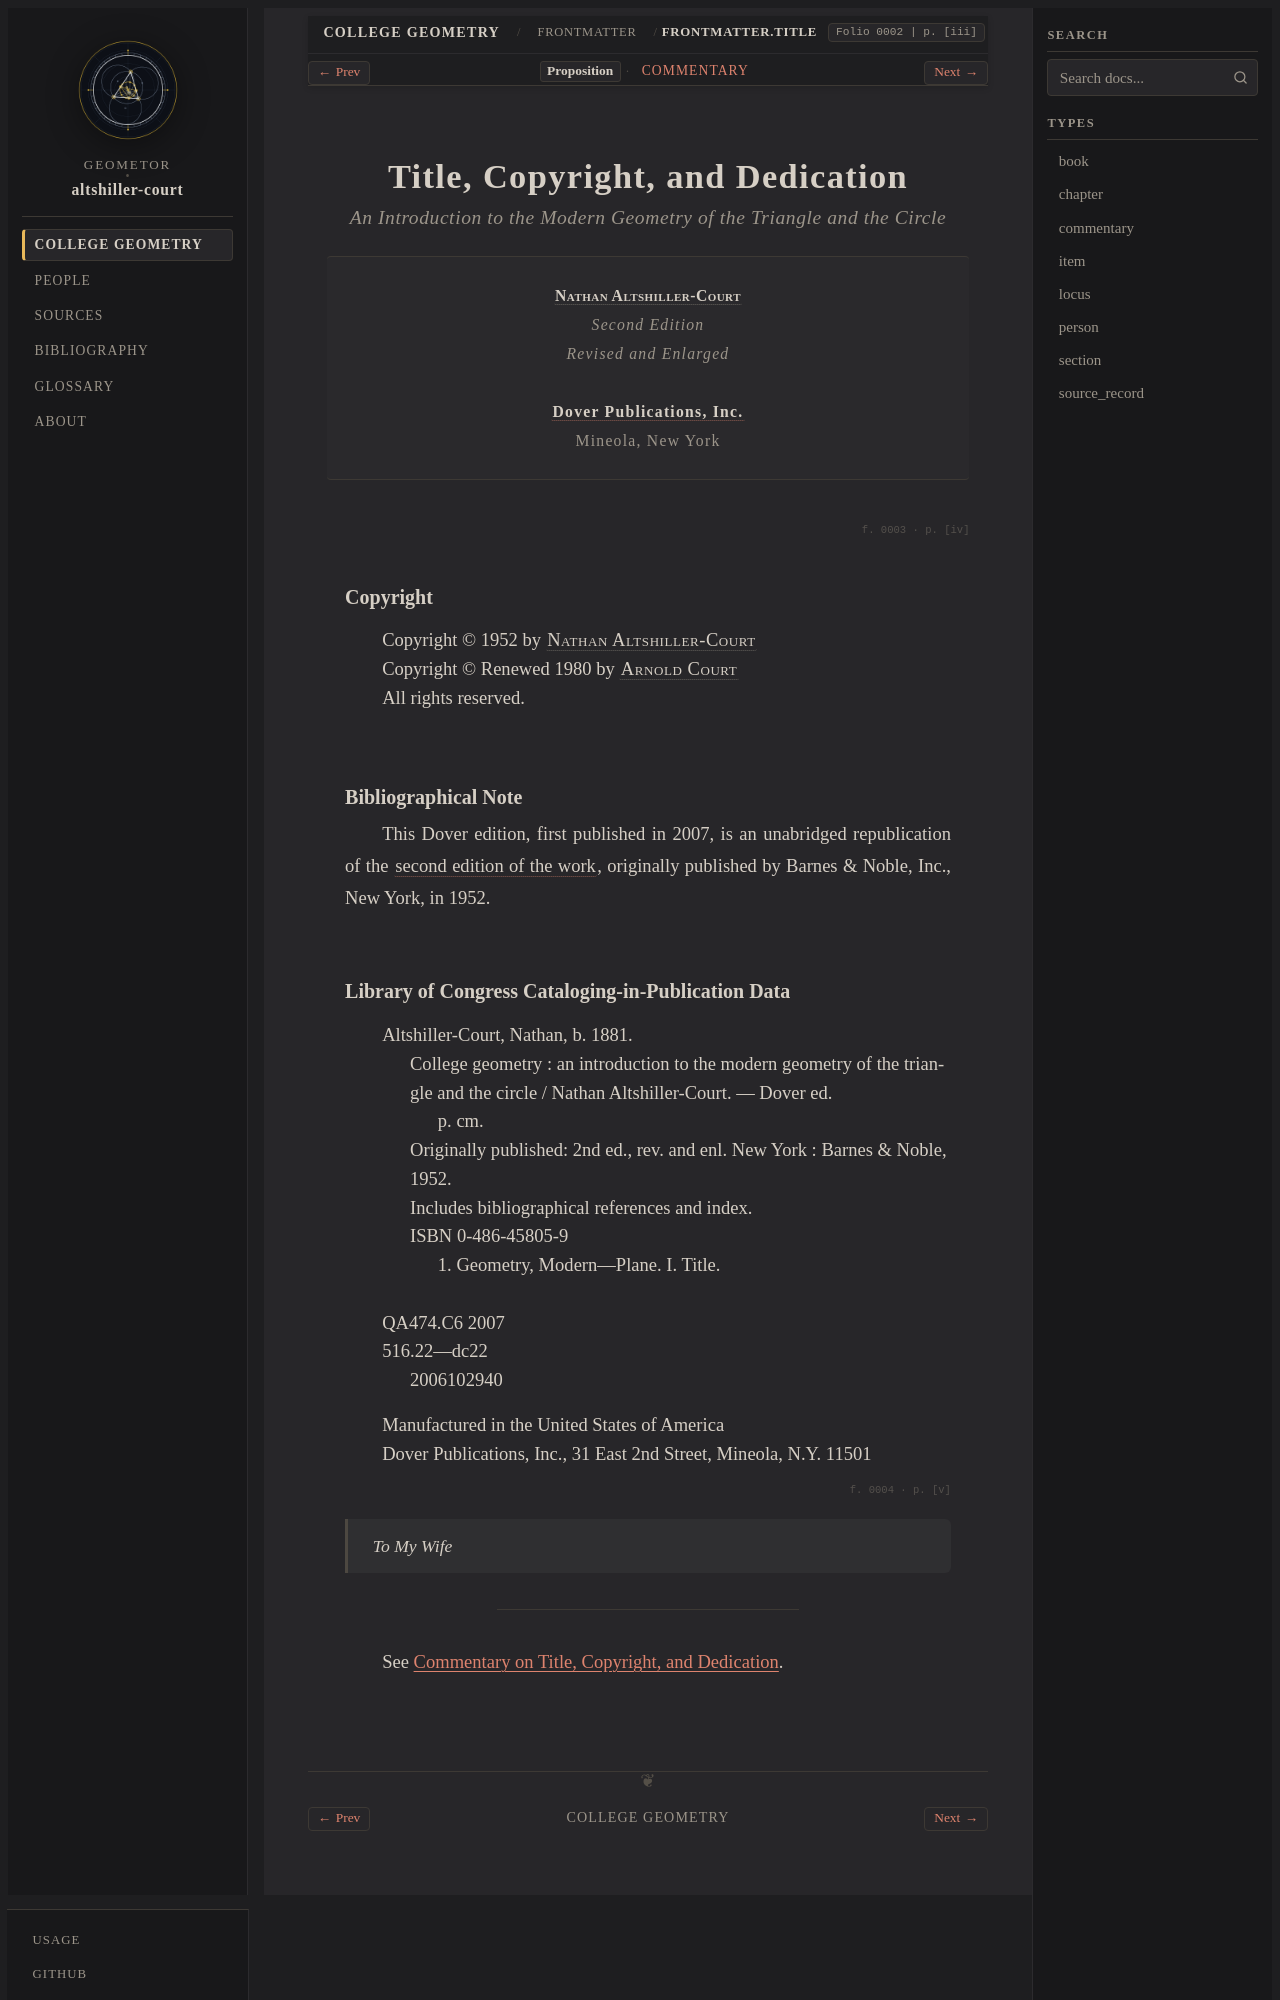

repository: geometor/altshiller-court · page: college_geometry/frontmatter/02-title-and-dedication/index.html · generator: sphinx

:layout: book
:type: item
:order: 2
:canonical_id: Frontmatter.Title
:title: Title, Copyright, and Dedication
:folio: 0002
:page: [iii]
:folios: 0002, 0003, 0004
:pages: [iii], [iv], [v]
:excerpt: Title page of the Second Edition, Revised and Enlarged (1952 / Dover 2007), bibliographical history, cataloging record, and dedication.

.. _frontmatter-02-title-and-dedication:

Title, Copyright, and Dedication
================================

.. folio:: 0002
   :page: [iii]

.. rubric:: An Introduction to the Modern Geometry of the Triangle and the Circle

.. container:: title-page

   | :person:`Nathan Altshiller-Court <altshiller-court>`
   | *Second Edition*
   | *Revised and Enlarged*
   |
   | :cite:`Dover Publications, Inc. <court:1952>`
   | Mineola, New York

.. folio:: 0003
   :page: [iv]

Copyright
~~~~~~~~~

| Copyright © 1952 by :person:`Nathan Altshiller-Court <altshiller-court>`
| Copyright © Renewed 1980 by :person:`Arnold Court <court-arnold>`
| All rights reserved.

Bibliographical Note
~~~~~~~~~~~~~~~~~~~~

This Dover edition, first published in 2007, is an unabridged republication of the :cite:`second edition of the work <court:1952>`, originally published by Barnes & Noble, Inc., New York, in 1952.
